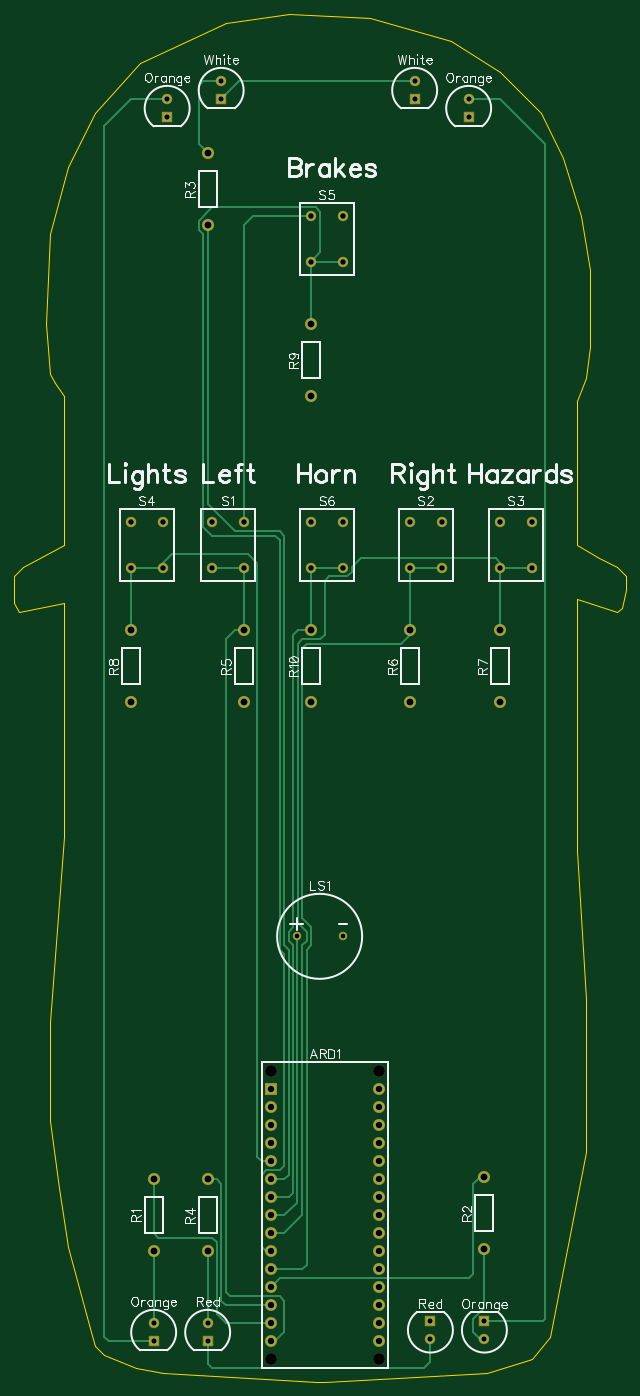
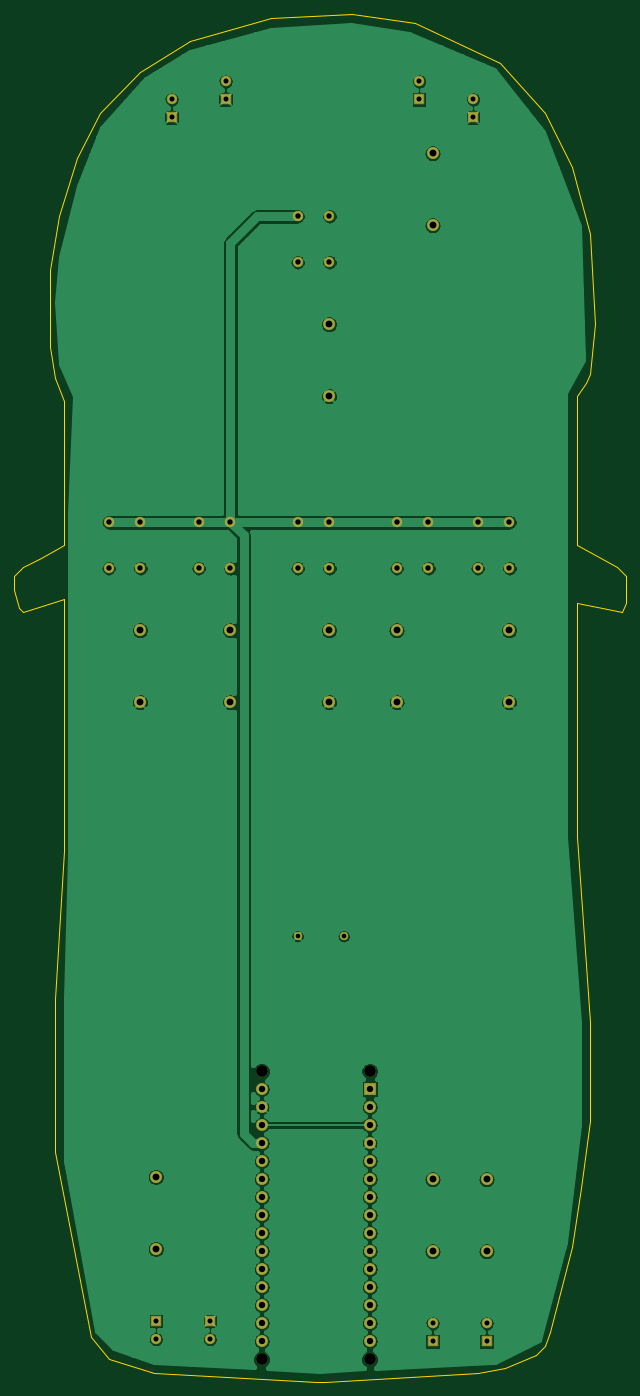
Circuit board: 7 layer files. Board 86.4 x 193.0 mm.
- outline: BoardOutline.gbr (1167 bytes)
- bottom_copper: Bottom.gbr (79626 bytes)
- bottom_mask: BottomMask.gbr (1890 bytes)
- drill: Through.drl (1735 bytes)
- top_copper: Top.gbr (4779 bytes)
- top_mask: TopMask.gbr (1887 bytes)
- top_silk: TopSilk.gbr (28039 bytes)

=== outline: BoardOutline.gbr ===
G04 DipTrace 3.3.1.3*
G04 BoardOutline.gbr*
%MOIN*%
G04 #@! TF.FileFunction,Profile*
G04 #@! TF.Part,Single*
%ADD11C,0.005512*%
%FSLAX26Y26*%
G04*
G70*
G90*
G75*
G01*
G04 BoardOutline*
%LPD*%
X668700Y5868700D2*
D11*
Y5043700D1*
X443700Y4918700D1*
X393700Y4868700D1*
Y4718700D1*
X418700Y4668700D1*
X668700Y4718700D1*
Y3418700D1*
X593700Y2393700D1*
Y1843700D1*
X643700Y1468700D1*
X693700Y1143700D1*
X818700Y668700D1*
X843700Y593700D1*
X893700Y543700D1*
X1068700Y468700D1*
X1218700Y443700D1*
X2068700Y393700D1*
X2118700D1*
X3018700Y443700D1*
X3268700Y518700D1*
X3368700Y643700D1*
X3568700Y1668700D1*
Y2518700D1*
X3518700Y3343700D1*
Y4718700D1*
Y4743700D1*
X3743700Y4668700D1*
X3768700Y4693700D1*
X3793700Y4793700D1*
Y4868700D1*
X3743700Y4918700D1*
X3643700Y4968700D1*
X3518700Y5043700D1*
Y5843700D1*
X3568700Y5968700D1*
X3593700Y6143700D1*
Y6568700D1*
X3543700Y6868700D1*
X3443700Y7193700D1*
X3318700Y7443700D1*
X3093700Y7668700D1*
X2818700Y7843700D1*
X2368700Y7968700D1*
X1918700Y7993700D1*
X1568700Y7943700D1*
X1093700Y7718700D1*
X843700Y7443700D1*
X693700Y7143700D1*
X593700Y6768700D1*
X568700Y6268700D1*
X593700Y5993700D1*
X618700Y5943700D1*
X668700Y5868700D1*
M02*

=== bottom_copper: Bottom.gbr (79626 bytes, source omitted) ===
=== bottom_mask: BottomMask.gbr ===
G04 DipTrace 3.3.1.3*
G04 BottomMask.gbr*
%MOIN*%
G04 #@! TF.FileFunction,Soldermask,Bot*
G04 #@! TF.Part,Single*
%ADD24C,0.065*%
%ADD32C,0.05788*%
%ADD34C,0.06788*%
%ADD36C,0.06788*%
%ADD38C,0.04728*%
%ADD40R,0.05788X0.05788*%
%ADD42C,0.05788*%
%ADD44C,0.066935*%
%ADD46R,0.066935X0.066935*%
%FSLAX26Y26*%
G04*
G70*
G90*
G75*
G01*
G04 BotMask*
%LPD*%
D46*
X1818700Y2018700D3*
D44*
Y1918700D3*
Y1818700D3*
Y1718700D3*
Y1618700D3*
Y1518700D3*
Y1418700D3*
Y1318700D3*
Y1218700D3*
Y1118700D3*
Y1018700D3*
Y918700D3*
Y818700D3*
Y718700D3*
Y618700D3*
X2418700D3*
Y718700D3*
Y818700D3*
Y918700D3*
Y1018700D3*
Y1118700D3*
Y1218700D3*
Y1318700D3*
Y1418700D3*
Y1518700D3*
Y1618700D3*
Y1718700D3*
Y1818700D3*
Y1918700D3*
Y2018700D3*
D24*
X1818700Y2118700D3*
X2418700D3*
Y518700D3*
X1818700D3*
D42*
X1168700Y718700D3*
D40*
Y618700D3*
D42*
X1243700Y7518700D3*
D40*
Y7418700D3*
D42*
X3006200Y631200D3*
D40*
Y731200D3*
D42*
X2918700Y7518700D3*
D40*
Y7418700D3*
D42*
X1543700Y7618700D3*
D40*
Y7518700D3*
D42*
X2618700Y7618700D3*
D40*
Y7518700D3*
D42*
X1468700Y718700D3*
D40*
Y618700D3*
D42*
X2706200Y631200D3*
D40*
Y731200D3*
D38*
X2218700Y2868700D3*
X1962794D3*
D36*
X1168700Y1118700D3*
D34*
Y1518700D3*
D36*
X3006200Y1131200D3*
D34*
Y1531200D3*
D36*
X1468700Y7218700D3*
D34*
Y6818700D3*
D36*
Y1118700D3*
D34*
Y1518700D3*
D36*
X1668700Y4568700D3*
D34*
Y4168700D3*
D36*
X2593700Y4568700D3*
D34*
Y4168700D3*
D36*
X3093700Y4568700D3*
D34*
Y4168700D3*
D36*
X1043700Y4568700D3*
D34*
Y4168700D3*
D36*
X2043700Y6268700D3*
D34*
Y5868700D3*
D36*
Y4568700D3*
D34*
Y4168700D3*
D32*
X1668700Y5168700D3*
X1491501D3*
Y4912794D3*
X1668700D3*
X2768700Y5168700D3*
X2591501D3*
Y4912794D3*
X2768700D3*
X3268700Y5168700D3*
X3091501D3*
Y4912794D3*
X3268700D3*
X1218700Y5168700D3*
X1041501D3*
Y4912794D3*
X1218700D3*
X2218700Y6868700D3*
X2041501D3*
Y6612794D3*
X2218700D3*
Y5168700D3*
X2041501D3*
Y4912794D3*
X2218700D3*
M02*

=== drill: Through.drl (1735 bytes, source withheld) ===
=== top_copper: Top.gbr ===
G04 DipTrace 3.3.1.3*
G04 Top.gbr*
%MOIN*%
G04 #@! TF.FileFunction,Copper,L1,Top*
G04 #@! TF.Part,Single*
G04 #@! TA.AperFunction,Conductor*
%ADD13C,0.012992*%
G04 #@! TA.AperFunction,ComponentPad*
%ADD14C,0.05*%
%ADD17R,0.059055X0.059055*%
%ADD18C,0.059055*%
%ADD19R,0.05X0.05*%
%ADD20C,0.0394*%
%ADD21C,0.06*%
%ADD22C,0.06*%
%ADD23C,0.05*%
%FSLAX26Y26*%
G04*
G70*
G90*
G75*
G01*
G04 Top*
%LPD*%
X2041501Y6612794D2*
D13*
X2218700D1*
X2041501D2*
Y6270899D1*
X2043700Y6268700D1*
X1818700Y1118700D2*
X1793700D1*
X1768700Y1143700D1*
Y1543700D1*
X1793700Y1568700D1*
X1868700D1*
X1893700Y1593700D1*
Y2768700D1*
X1868700Y2793700D1*
Y5068700D1*
X1843700Y5093700D1*
X1493700D1*
X1443700Y5143700D1*
Y6768700D1*
X1418700Y6793700D1*
Y6843700D1*
X1493700Y6918700D1*
X2068700D1*
X2093700Y6893700D1*
Y6668700D1*
X2041501Y6616501D1*
Y6612794D1*
X3091501Y4912794D2*
X3268700D1*
X3091501D2*
Y4570899D1*
X3093700Y4568700D1*
X1818700Y1218700D2*
X1893700D1*
X1993700Y1318700D1*
Y2818700D1*
X2018700Y2843700D1*
Y2893700D1*
X1968700Y2943700D1*
Y4493700D1*
X1993700Y4518700D1*
X2093700D1*
X2118700Y4543700D1*
Y4843700D1*
X2143700Y4868700D1*
X2243700D1*
X2268700Y4893700D1*
Y4918700D1*
X2318700Y4968700D1*
X3068700D1*
X3093700Y4943700D1*
Y4914994D1*
X3091501Y4912794D1*
X1468700Y6818700D2*
Y5268700D1*
X1618700Y5118700D1*
X1868700D1*
X1893700Y5093700D1*
Y2818700D1*
X1918700Y2793700D1*
Y1543700D1*
X1893700Y1518700D1*
X1818700D1*
X1962794Y2868700D2*
Y1387794D1*
X1893700Y1318700D1*
X1818700D1*
X2043700Y4568700D2*
Y4910595D1*
X2041501Y4912794D1*
X2218700D1*
X1818700Y1418700D2*
X1918700D1*
X1943700Y1443700D1*
Y2818700D1*
X1918700Y2843700D1*
Y2893700D1*
X1943700Y2918700D1*
Y4543700D1*
X1968700Y4568700D1*
X2043700D1*
X1491501Y4912794D2*
X1668700D1*
Y4568700D1*
X1818700Y618700D2*
X1843700D1*
X1893700Y668700D1*
Y843700D1*
X1868700Y868700D1*
X1593700D1*
X1568700Y893700D1*
Y4518700D1*
X1618700Y4568700D1*
X1668700D1*
X1818700Y718700D2*
X1568700D1*
X1518700Y768700D1*
Y1168700D1*
X1493700Y1193700D1*
X1193700D1*
X1168700Y1218700D1*
Y1518700D1*
X1043700Y4568700D2*
Y4910595D1*
X1041501Y4912794D1*
X1218700D1*
X1818700Y1618700D2*
X1768700D1*
X1743700Y1643700D1*
Y4943700D1*
X1693700Y4993700D1*
X1268700D1*
X1218700Y4943700D1*
Y4912794D1*
X1243700Y7518700D2*
X1043700D1*
X893700Y7368700D1*
Y643700D1*
X918700Y618700D1*
X1168700D1*
X3006200Y731200D2*
X3331200D1*
X3343700Y743700D1*
Y7268700D1*
X3093700Y7518700D1*
X2918700D1*
X2618700Y7618700D2*
X1643700D1*
X1543700Y7518700D1*
Y7618700D2*
X1443700D1*
X1418700Y7593700D1*
Y7268700D1*
X1468700Y7218700D1*
Y618700D2*
Y493700D1*
X1493700Y468700D1*
X2668700D1*
X2706200Y506200D1*
Y631200D1*
X1468700Y1118700D2*
Y718700D1*
X3006200Y1131200D2*
Y806200D1*
X2943700Y743700D1*
Y668700D1*
X2981200Y631200D1*
X3006200D1*
X1168700Y1118700D2*
Y718700D1*
X1668700Y5168700D2*
Y6818700D1*
X1718700Y6868700D1*
X2041501D1*
X2593700Y4568700D2*
Y4910595D1*
X2591501Y4912794D1*
X2768700D2*
X2591501D1*
X1818700Y1018700D2*
X1993700D1*
X2018700Y1043700D1*
Y2793700D1*
X2043700Y2818700D1*
Y2918700D1*
X1993700Y2968700D1*
Y4468700D1*
X2018700Y4493700D1*
X2543700D1*
X2593700Y4543700D1*
Y4568700D1*
X1818700Y918700D2*
X1868700Y968700D1*
X2918700D1*
X2943700Y993700D1*
Y1493700D1*
X2981200Y1531200D1*
X3006200D1*
X1818700Y818700D2*
X1568700D1*
X1543700Y843700D1*
Y1493700D1*
X1518700Y1518700D1*
X1468700D1*
D17*
X1818700Y2018700D3*
D18*
Y1918700D3*
Y1818700D3*
Y1718700D3*
Y1618700D3*
Y1518700D3*
Y1418700D3*
Y1318700D3*
Y1218700D3*
Y1118700D3*
Y1018700D3*
Y918700D3*
Y818700D3*
Y718700D3*
Y618700D3*
X2418700D3*
Y718700D3*
Y818700D3*
Y918700D3*
Y1018700D3*
Y1118700D3*
Y1218700D3*
Y1318700D3*
Y1418700D3*
Y1518700D3*
Y1618700D3*
Y1718700D3*
Y1818700D3*
Y1918700D3*
Y2018700D3*
D14*
X1168700Y718700D3*
D19*
Y618700D3*
D14*
X1243700Y7518700D3*
D19*
Y7418700D3*
D14*
X3006200Y631200D3*
D19*
Y731200D3*
D14*
X2918700Y7518700D3*
D19*
Y7418700D3*
D14*
X1543700Y7618700D3*
D19*
Y7518700D3*
D14*
X2618700Y7618700D3*
D19*
Y7518700D3*
D14*
X1468700Y718700D3*
D19*
Y618700D3*
D14*
X2706200Y631200D3*
D19*
Y731200D3*
D20*
X2218700Y2868700D3*
X1962794D3*
D21*
X1168700Y1118700D3*
D22*
Y1518700D3*
D21*
X3006200Y1131200D3*
D22*
Y1531200D3*
D21*
X1468700Y7218700D3*
D22*
Y6818700D3*
D21*
Y1118700D3*
D22*
Y1518700D3*
D21*
X1668700Y4568700D3*
D22*
Y4168700D3*
D21*
X2593700Y4568700D3*
D22*
Y4168700D3*
D21*
X3093700Y4568700D3*
D22*
Y4168700D3*
D21*
X1043700Y4568700D3*
D22*
Y4168700D3*
D21*
X2043700Y6268700D3*
D22*
Y5868700D3*
D21*
Y4568700D3*
D22*
Y4168700D3*
D23*
X1668700Y5168700D3*
X1491501D3*
Y4912794D3*
X1668700D3*
X2768700Y5168700D3*
X2591501D3*
Y4912794D3*
X2768700D3*
X3268700Y5168700D3*
X3091501D3*
Y4912794D3*
X3268700D3*
X1218700Y5168700D3*
X1041501D3*
Y4912794D3*
X1218700D3*
X2218700Y6868700D3*
X2041501D3*
Y6612794D3*
X2218700D3*
Y5168700D3*
X2041501D3*
Y4912794D3*
X2218700D3*
M02*

=== top_mask: TopMask.gbr ===
G04 DipTrace 3.3.1.3*
G04 TopMask.gbr*
%MOIN*%
G04 #@! TF.FileFunction,Soldermask,Top*
G04 #@! TF.Part,Single*
%ADD24C,0.065*%
%ADD32C,0.05788*%
%ADD34C,0.06788*%
%ADD36C,0.06788*%
%ADD38C,0.04728*%
%ADD40R,0.05788X0.05788*%
%ADD42C,0.05788*%
%ADD44C,0.066935*%
%ADD46R,0.066935X0.066935*%
%FSLAX26Y26*%
G04*
G70*
G90*
G75*
G01*
G04 TopMask*
%LPD*%
D46*
X1818700Y2018700D3*
D44*
Y1918700D3*
Y1818700D3*
Y1718700D3*
Y1618700D3*
Y1518700D3*
Y1418700D3*
Y1318700D3*
Y1218700D3*
Y1118700D3*
Y1018700D3*
Y918700D3*
Y818700D3*
Y718700D3*
Y618700D3*
X2418700D3*
Y718700D3*
Y818700D3*
Y918700D3*
Y1018700D3*
Y1118700D3*
Y1218700D3*
Y1318700D3*
Y1418700D3*
Y1518700D3*
Y1618700D3*
Y1718700D3*
Y1818700D3*
Y1918700D3*
Y2018700D3*
D24*
X1818700Y2118700D3*
X2418700D3*
Y518700D3*
X1818700D3*
D42*
X1168700Y718700D3*
D40*
Y618700D3*
D42*
X1243700Y7518700D3*
D40*
Y7418700D3*
D42*
X3006200Y631200D3*
D40*
Y731200D3*
D42*
X2918700Y7518700D3*
D40*
Y7418700D3*
D42*
X1543700Y7618700D3*
D40*
Y7518700D3*
D42*
X2618700Y7618700D3*
D40*
Y7518700D3*
D42*
X1468700Y718700D3*
D40*
Y618700D3*
D42*
X2706200Y631200D3*
D40*
Y731200D3*
D38*
X2218700Y2868700D3*
X1962794D3*
D36*
X1168700Y1118700D3*
D34*
Y1518700D3*
D36*
X3006200Y1131200D3*
D34*
Y1531200D3*
D36*
X1468700Y7218700D3*
D34*
Y6818700D3*
D36*
Y1118700D3*
D34*
Y1518700D3*
D36*
X1668700Y4568700D3*
D34*
Y4168700D3*
D36*
X2593700Y4568700D3*
D34*
Y4168700D3*
D36*
X3093700Y4568700D3*
D34*
Y4168700D3*
D36*
X1043700Y4568700D3*
D34*
Y4168700D3*
D36*
X2043700Y6268700D3*
D34*
Y5868700D3*
D36*
Y4568700D3*
D34*
Y4168700D3*
D32*
X1668700Y5168700D3*
X1491501D3*
Y4912794D3*
X1668700D3*
X2768700Y5168700D3*
X2591501D3*
Y4912794D3*
X2768700D3*
X3268700Y5168700D3*
X3091501D3*
Y4912794D3*
X3268700D3*
X1218700Y5168700D3*
X1041501D3*
Y4912794D3*
X1218700D3*
X2218700Y6868700D3*
X2041501D3*
Y6612794D3*
X2218700D3*
Y5168700D3*
X2041501D3*
Y4912794D3*
X2218700D3*
M02*

=== top_silk: TopSilk.gbr (28039 bytes, source omitted) ===
